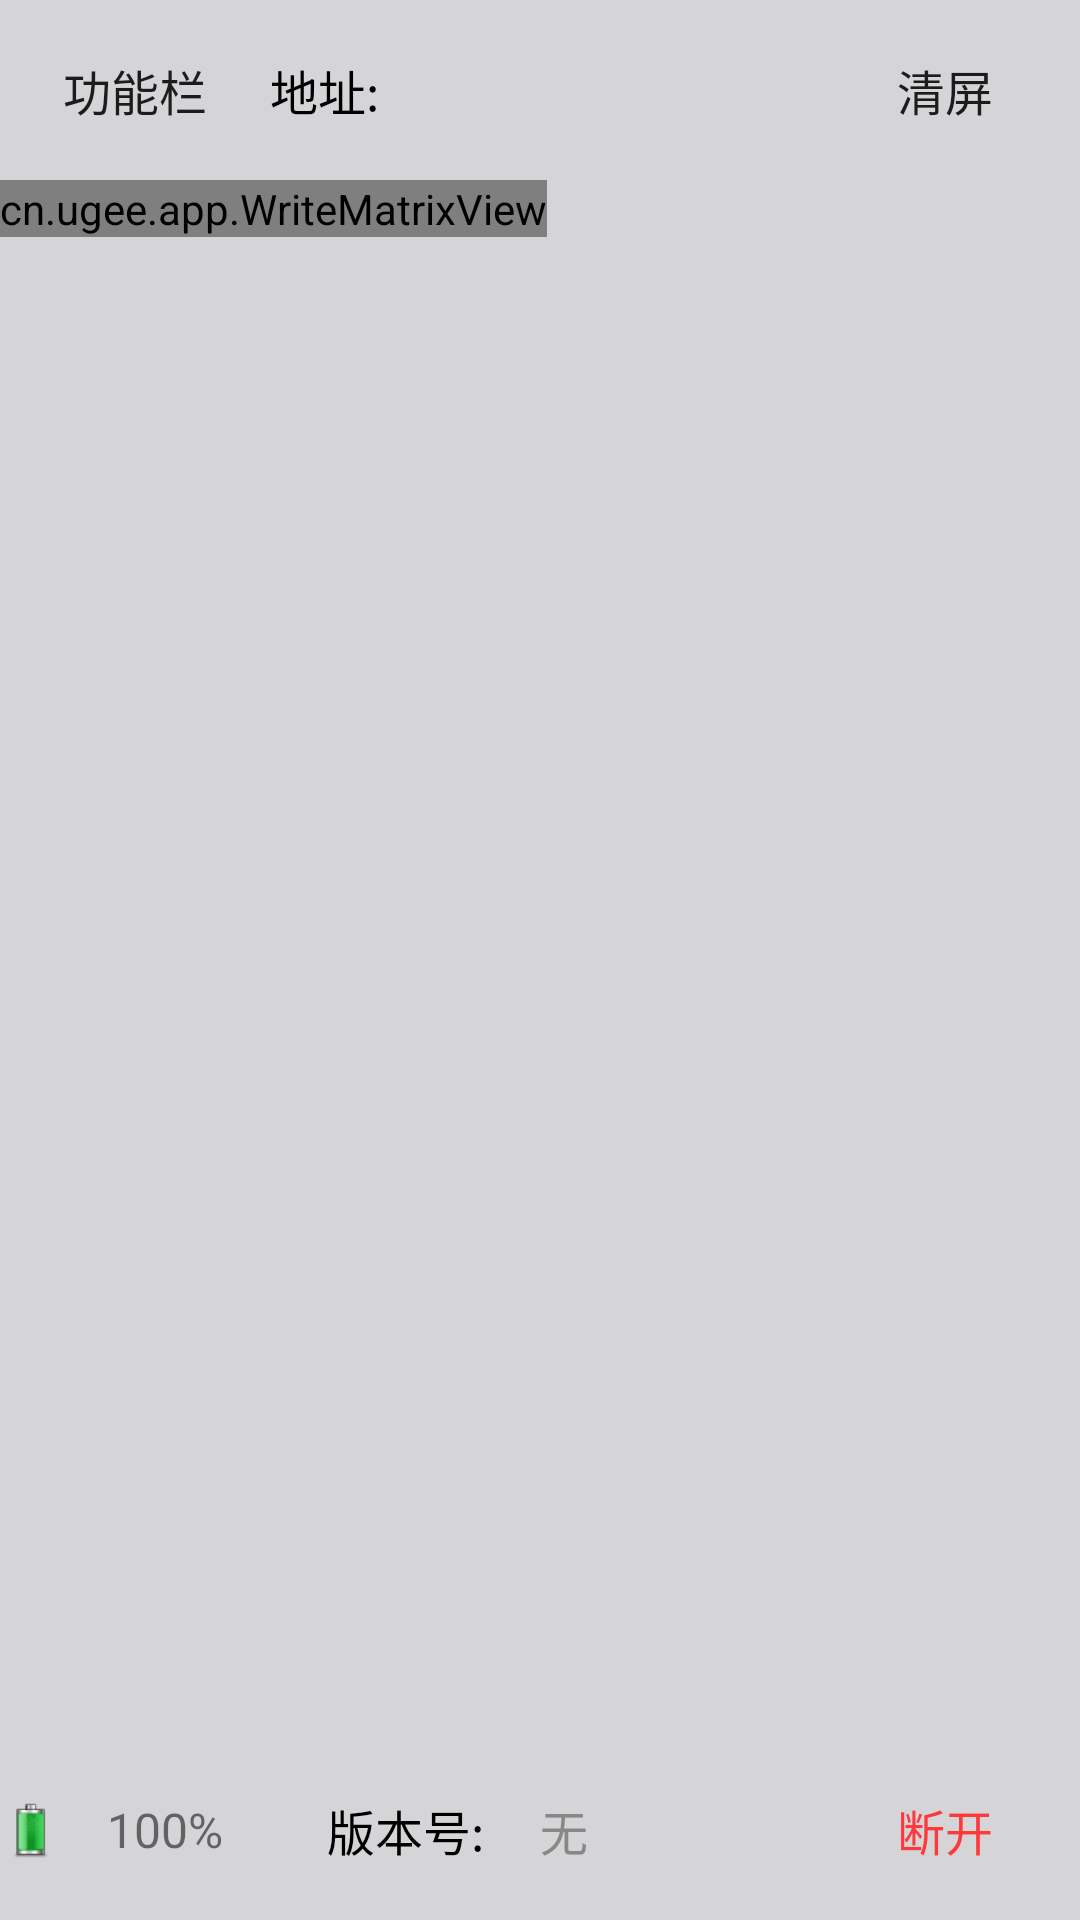

Here is an Android app screen rendered from its layout file. Give the layout XML and the strings, colors and styles it references.
<!-- AndroidManifest.xml: application theme AppTheme -->
<!-- res/layout/activity_main.xml -->
<?xml version="1.0" encoding="utf-8"?>
<LinearLayout xmlns:android="http://schemas.android.com/apk/res/android"
    xmlns:app="http://schemas.android.com/apk/res-auto"
    xmlns:tools="http://schemas.android.com/tools"
    android:layout_width="match_parent"
    android:layout_height="match_parent"
    android:background="@color/white"
    tools:context=".MainActivity"
    android:orientation="vertical">
    <LinearLayout
        android:id="@+id/ll_ble"
        android:visibility="gone"
        android:padding="20dp"
        android:orientation="vertical"
        android:layout_width="match_parent"
        android:layout_height="match_parent">
        <TextView
            android:id="@+id/tv_ble"
            android:padding="10dp"
            android:layout_width="wrap_content"
            android:layout_height="wrap_content"
            android:textColor="@color/blue"
            android:textSize="18sp"
            android:text="搜索设备"/>
        <androidx.recyclerview.widget.RecyclerView
            android:id="@+id/rlv"
            android:layout_width="match_parent"
            android:layout_height="match_parent" />
    </LinearLayout>
    <LinearLayout
        android:visibility="gone"
        android:orientation="horizontal"
        android:layout_width="match_parent"
        android:layout_height="50dp">
        <TextView
            android:layout_weight="2"
            android:id="@+id/tv_x"
            android:gravity="start|center"
            android:layout_width="0dp"
            android:textSize="16sp"
            android:layout_height="50dp"
            android:background="@color/transparent"
            android:text=""
            android:textColor="@color/black"/>
        <TextView
            android:layout_weight="1"
            android:id="@+id/tv_d"
            android:gravity="center"
            android:layout_width="0dp"
            android:layout_height="50dp"
            android:background="@color/transparent"
            android:textSize="12sp"
            android:text=""
            android:textColor="@color/black"/>
    </LinearLayout>

<FrameLayout
    android:background="@color/line_color"
    android:layout_width="match_parent"
    android:layout_height="match_parent">
    <TextView
        android:visibility="gone"
        android:id="@+id/tv_my_b"
        android:layout_width="wrap_content"
        android:layout_height="wrap_content"
        android:layout_gravity="center"
        android:text="1111"/>
    <LinearLayout
        android:paddingTop="60dp"
        android:paddingBottom="60dp"
        android:orientation="vertical"
        android:layout_width="wrap_content"
        android:layout_height="wrap_content">
        <cn.ugee.app.WriteMatrixView
            android:background="@color/transparent"
            android:id="@+id/view_matrix"
            android:layout_width="match_parent"
            android:layout_height="match_parent"/>
    </LinearLayout>

    <LinearLayout
        android:layout_gravity="start"
        android:orientation="horizontal"
        android:layout_width="match_parent"
        android:layout_height="60dp">
        <Button
            android:id="@+id/bt_title"
            android:text="功能栏"
            android:gravity="center"
            android:textSize="16sp"
            android:background="@color/transparent"
            android:layout_weight="2"
            android:layout_width="0dp"
            android:layout_height="match_parent"/>
        <TextView
            android:layout_weight="1"
            android:gravity="start|center"
            android:textSize="16sp"
            android:layout_width="0dp"
            android:layout_height="match_parent"
            android:textColor="@color/black"
            android:text="地址:"/>
        <TextView
            android:id="@+id/tv_ble_name"
            android:layout_weight="3"
            android:gravity="start|center"
            android:textSize="16sp"
            android:layout_width="0dp"
            android:maxLines="1"
            android:ellipsize="end"
            android:layout_height="match_parent"
            android:textColor="@color/red"
            android:text=""/>
        <Button
            android:visibility="gone"
            android:id="@+id/bt_photo"
            android:layout_weight="2"
            android:layout_width="0dp"
            android:textSize="16sp"
            android:text="截图"
            android:background="@color/transparent"
            android:layout_height="match_parent"/>
        <Button
            android:layout_weight="2"
            android:id="@+id/bt_clean"
            android:background="@color/transparent"
            android:layout_width="0dp"
            android:textSize="16sp"
            android:layout_height="match_parent"
            android:text="清屏"/>
    </LinearLayout>
    <LinearLayout
        android:layout_width="match_parent"
        android:layout_height="60dp"
        android:layout_gravity="bottom">
        <Button
            android:visibility="gone"
            android:id="@+id/bt_1"
            android:layout_width="wrap_content"
            android:layout_height="wrap_content"
            android:text="压力值"
            android:background="@color/transparent"/>
        <Button
            android:visibility="gone"
            android:id="@+id/bt_2"
            android:layout_width="wrap_content"
            android:layout_height="wrap_content"
            android:text="最小宽度"
            android:background="@color/transparent"/>

        <Button
            android:visibility="gone"
            android:id="@+id/bt_screen"
            android:layout_weight="1"
            android:layout_width="0dp"
            android:layout_height="match_parent"
            android:background="@color/transparent"
            android:gravity="center"
            android:text="切换屏幕" />
        <LinearLayout
            android:layout_width="0dp"
            android:layout_weight="1"
            android:gravity="center"
            android:layout_height="match_parent">
            <ImageView
                android:id="@+id/iv_battery"
                android:layout_gravity="center"
                android:background="@mipmap/icon_battery"
                android:layout_width="20dp"
                android:layout_height="20dp"/>
            <TextView
                android:id="@+id/tv_battery"
                android:gravity="center"
                android:layout_width="match_parent"
                android:textSize="16sp"
                android:drawablePadding="5dp"
                android:layout_height="match_parent"
                android:text="100%"/>
        </LinearLayout>
        <LinearLayout
            android:layout_width="0dp"
            android:layout_weight="2"
            android:gravity="bottom|center"
            android:layout_height="match_parent">
            <TextView
                android:layout_width="0dp"
                android:layout_weight="1"
                android:gravity="center"
                android:layout_height="match_parent"
                android:textSize="16sp"
                android:textColor="@color/black"
                android:text="版本号:"/>
            <TextView
                android:id="@+id/tv_version"
                android:layout_width="0dp"
                android:gravity="center|start"
                android:layout_weight="1"
                android:layout_height="match_parent"
                android:textSize="16sp"
                android:textColor="@color/gray"
                android:text="无"/>
        </LinearLayout>
        <Button
            android:id="@+id/bt_break"
            android:layout_width="0dp"
            android:layout_weight="1"
            android:layout_height="match_parent"
            android:textColor="@color/red"
            android:background="@color/transparent"
            android:textSize="16sp"
            android:text="断开"/>

    </LinearLayout>
</FrameLayout>

</LinearLayout>
<!-- resources referenced by this layout -->
<resources>
  <color name="black">#ff000000</color>
  <color name="blue">#ff0076ff</color>
  <color name="gray">#ff888888</color>
  <color name="line_color">#c3c9c8cd</color>
  <color name="red">#ff383b</color>
  <color name="transparent">#00f0f0f0</color>
  <color name="white">#FFFFFF</color>
  <!-- mipmap icon_battery: png bitmap (mipmap-xxhdpi, 2091 bytes) -->
  <style name="AppTheme" parent="Theme.AppCompat.Light.DarkActionBar">
          
          <item name="colorPrimary">@color/colorPrimary</item>
          <item name="colorPrimaryDark">@color/colorPrimaryDark</item>
          <item name="colorAccent">@color/colorAccent</item>
      </style>
  <color name="colorPrimary">#6200EE</color>
  <color name="colorPrimaryDark">#3700B3</color>
  <color name="colorAccent">#03DAC5</color>
</resources>
